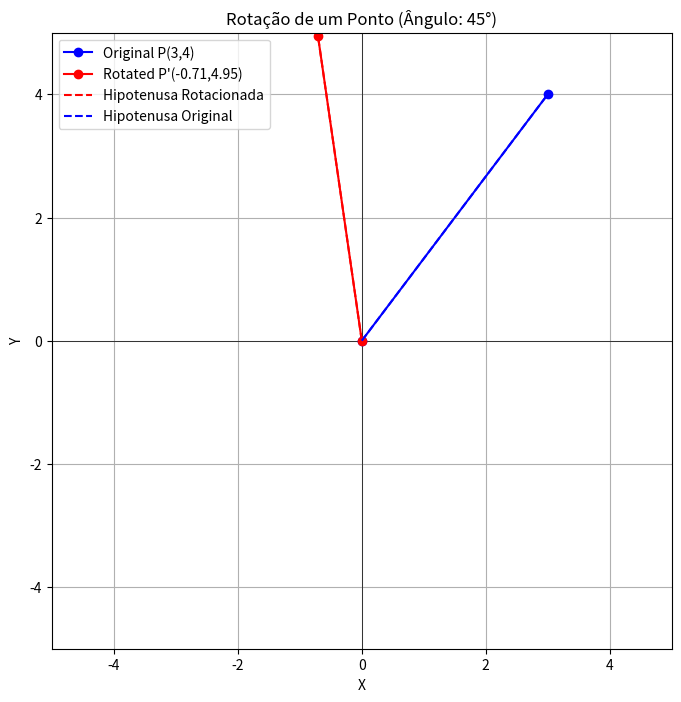

Reproduce this figure in Python.
import numpy as np
import matplotlib.pyplot as plt

# Função para rotacionar um ponto
def rotate_point(x, y, theta):
    # Converte o ângulo para radianos
    theta_rad = np.radians(theta)
    # Aplica as fórmulas de rotação
    x_prime = x * np.cos(theta_rad) - y * np.sin(theta_rad)
    y_prime = x * np.sin(theta_rad) + y * np.cos(theta_rad)
    return x_prime, y_prime

# Ponto original
x, y = 3, 4

# Ângulo de rotação
theta = 45

# Ponto após a rotação
x_prime, y_prime = rotate_point(x, y, theta)

# Gráfico
plt.figure(figsize=(8, 8))

# Eixos principais
plt.axhline(0, color='black',linewidth=0.5)
plt.axvline(0, color='black',linewidth=0.5)

# Triângulo original
plt.plot([0, x], [0, y], 'bo-', label='Original P(3,4)')

# Triângulo rotacionado
plt.plot([0, x_prime], [0, y_prime], 'ro-', label=f'Rotated P\'({x_prime:.2f},{y_prime:.2f})')

# Linhas da hipotenusa original e rotacionada
plt.plot([0, x_prime], [0, y_prime], 'r--', label='Hipotenusa Rotacionada')
plt.plot([0, x], [0, y], 'b--', label='Hipotenusa Original')

# Ajustes do gráfico
plt.xlim(-5, 5)
plt.ylim(-5, 5)
plt.grid(True)
plt.legend()
plt.title(f'Rotação de um Ponto (Ângulo: {theta}°)')
plt.xlabel('X')
plt.ylabel('Y')

# Exibe o gráfico
plt.show()
